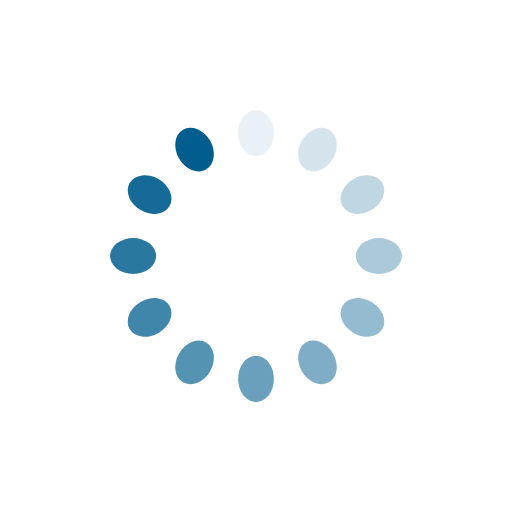
t = 0.00 s
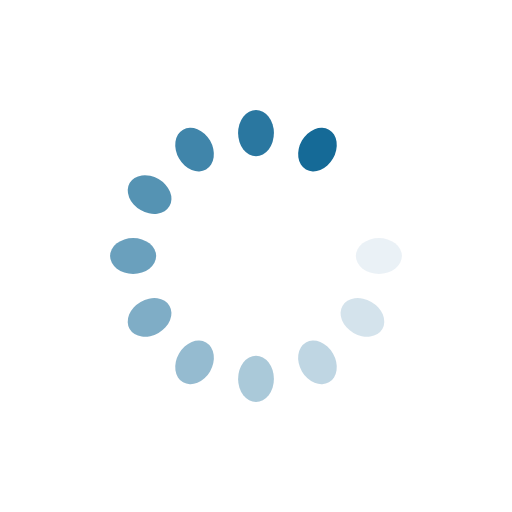
t = 0.31 s
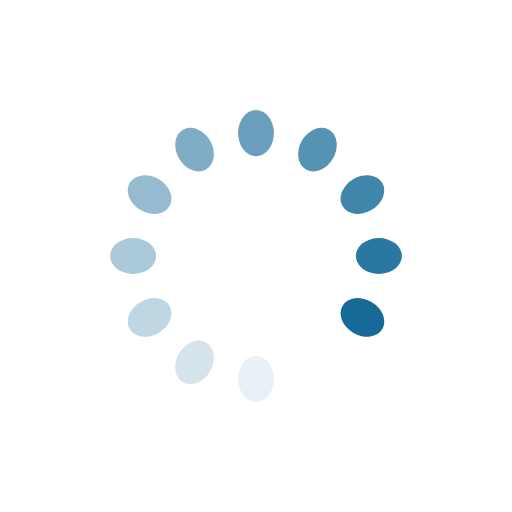
t = 0.63 s
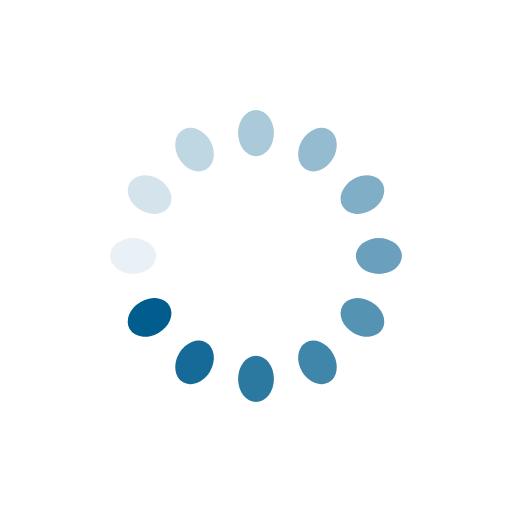
t = 0.94 s

The animated SVG that drew these frames (rendered in a browser with its animation timeline set to each time). Animation: 12 SMIL elements (animate=12); one cycle of 1.25 s, repeats indefinitely.

<?xml version="1.0" encoding="utf-8"?>
<svg xmlns="http://www.w3.org/2000/svg" xmlns:xlink="http://www.w3.org/1999/xlink" style="margin: auto; background: rgb(255, 255, 255); display: block; shape-rendering: auto;" width="287px" height="287px" viewBox="0 0 100 100" preserveAspectRatio="xMidYMid">
<g transform="rotate(0 50 50)">
  <rect x="46.5" y="21.5" rx="3.5" ry="4.5" width="7" height="9" fill="#005d8e">
    <animate attributeName="opacity" values="1;0" keyTimes="0;1" dur="1.25s" begin="-1.1458333333333333s" repeatCount="indefinite"></animate>
  </rect>
</g><g transform="rotate(30 50 50)">
  <rect x="46.5" y="21.5" rx="3.5" ry="4.5" width="7" height="9" fill="#005d8e">
    <animate attributeName="opacity" values="1;0" keyTimes="0;1" dur="1.25s" begin="-1.0416666666666665s" repeatCount="indefinite"></animate>
  </rect>
</g><g transform="rotate(60 50 50)">
  <rect x="46.5" y="21.5" rx="3.5" ry="4.5" width="7" height="9" fill="#005d8e">
    <animate attributeName="opacity" values="1;0" keyTimes="0;1" dur="1.25s" begin="-0.9374999999999999s" repeatCount="indefinite"></animate>
  </rect>
</g><g transform="rotate(90 50 50)">
  <rect x="46.5" y="21.5" rx="3.5" ry="4.5" width="7" height="9" fill="#005d8e">
    <animate attributeName="opacity" values="1;0" keyTimes="0;1" dur="1.25s" begin="-0.8333333333333333s" repeatCount="indefinite"></animate>
  </rect>
</g><g transform="rotate(120 50 50)">
  <rect x="46.5" y="21.5" rx="3.5" ry="4.5" width="7" height="9" fill="#005d8e">
    <animate attributeName="opacity" values="1;0" keyTimes="0;1" dur="1.25s" begin="-0.7291666666666665s" repeatCount="indefinite"></animate>
  </rect>
</g><g transform="rotate(150 50 50)">
  <rect x="46.5" y="21.5" rx="3.5" ry="4.5" width="7" height="9" fill="#005d8e">
    <animate attributeName="opacity" values="1;0" keyTimes="0;1" dur="1.25s" begin="-0.6249999999999999s" repeatCount="indefinite"></animate>
  </rect>
</g><g transform="rotate(180 50 50)">
  <rect x="46.5" y="21.5" rx="3.5" ry="4.5" width="7" height="9" fill="#005d8e">
    <animate attributeName="opacity" values="1;0" keyTimes="0;1" dur="1.25s" begin="-0.5208333333333333s" repeatCount="indefinite"></animate>
  </rect>
</g><g transform="rotate(210 50 50)">
  <rect x="46.5" y="21.5" rx="3.5" ry="4.5" width="7" height="9" fill="#005d8e">
    <animate attributeName="opacity" values="1;0" keyTimes="0;1" dur="1.25s" begin="-0.41666666666666663s" repeatCount="indefinite"></animate>
  </rect>
</g><g transform="rotate(240 50 50)">
  <rect x="46.5" y="21.5" rx="3.5" ry="4.5" width="7" height="9" fill="#005d8e">
    <animate attributeName="opacity" values="1;0" keyTimes="0;1" dur="1.25s" begin="-0.31249999999999994s" repeatCount="indefinite"></animate>
  </rect>
</g><g transform="rotate(270 50 50)">
  <rect x="46.5" y="21.5" rx="3.5" ry="4.5" width="7" height="9" fill="#005d8e">
    <animate attributeName="opacity" values="1;0" keyTimes="0;1" dur="1.25s" begin="-0.20833333333333331s" repeatCount="indefinite"></animate>
  </rect>
</g><g transform="rotate(300 50 50)">
  <rect x="46.5" y="21.5" rx="3.5" ry="4.5" width="7" height="9" fill="#005d8e">
    <animate attributeName="opacity" values="1;0" keyTimes="0;1" dur="1.25s" begin="-0.10416666666666666s" repeatCount="indefinite"></animate>
  </rect>
</g><g transform="rotate(330 50 50)">
  <rect x="46.5" y="21.5" rx="3.5" ry="4.5" width="7" height="9" fill="#005d8e">
    <animate attributeName="opacity" values="1;0" keyTimes="0;1" dur="1.25s" begin="0s" repeatCount="indefinite"></animate>
  </rect>
</g>
<!-- [ldio] generated by https://loading.io/ --></svg>
